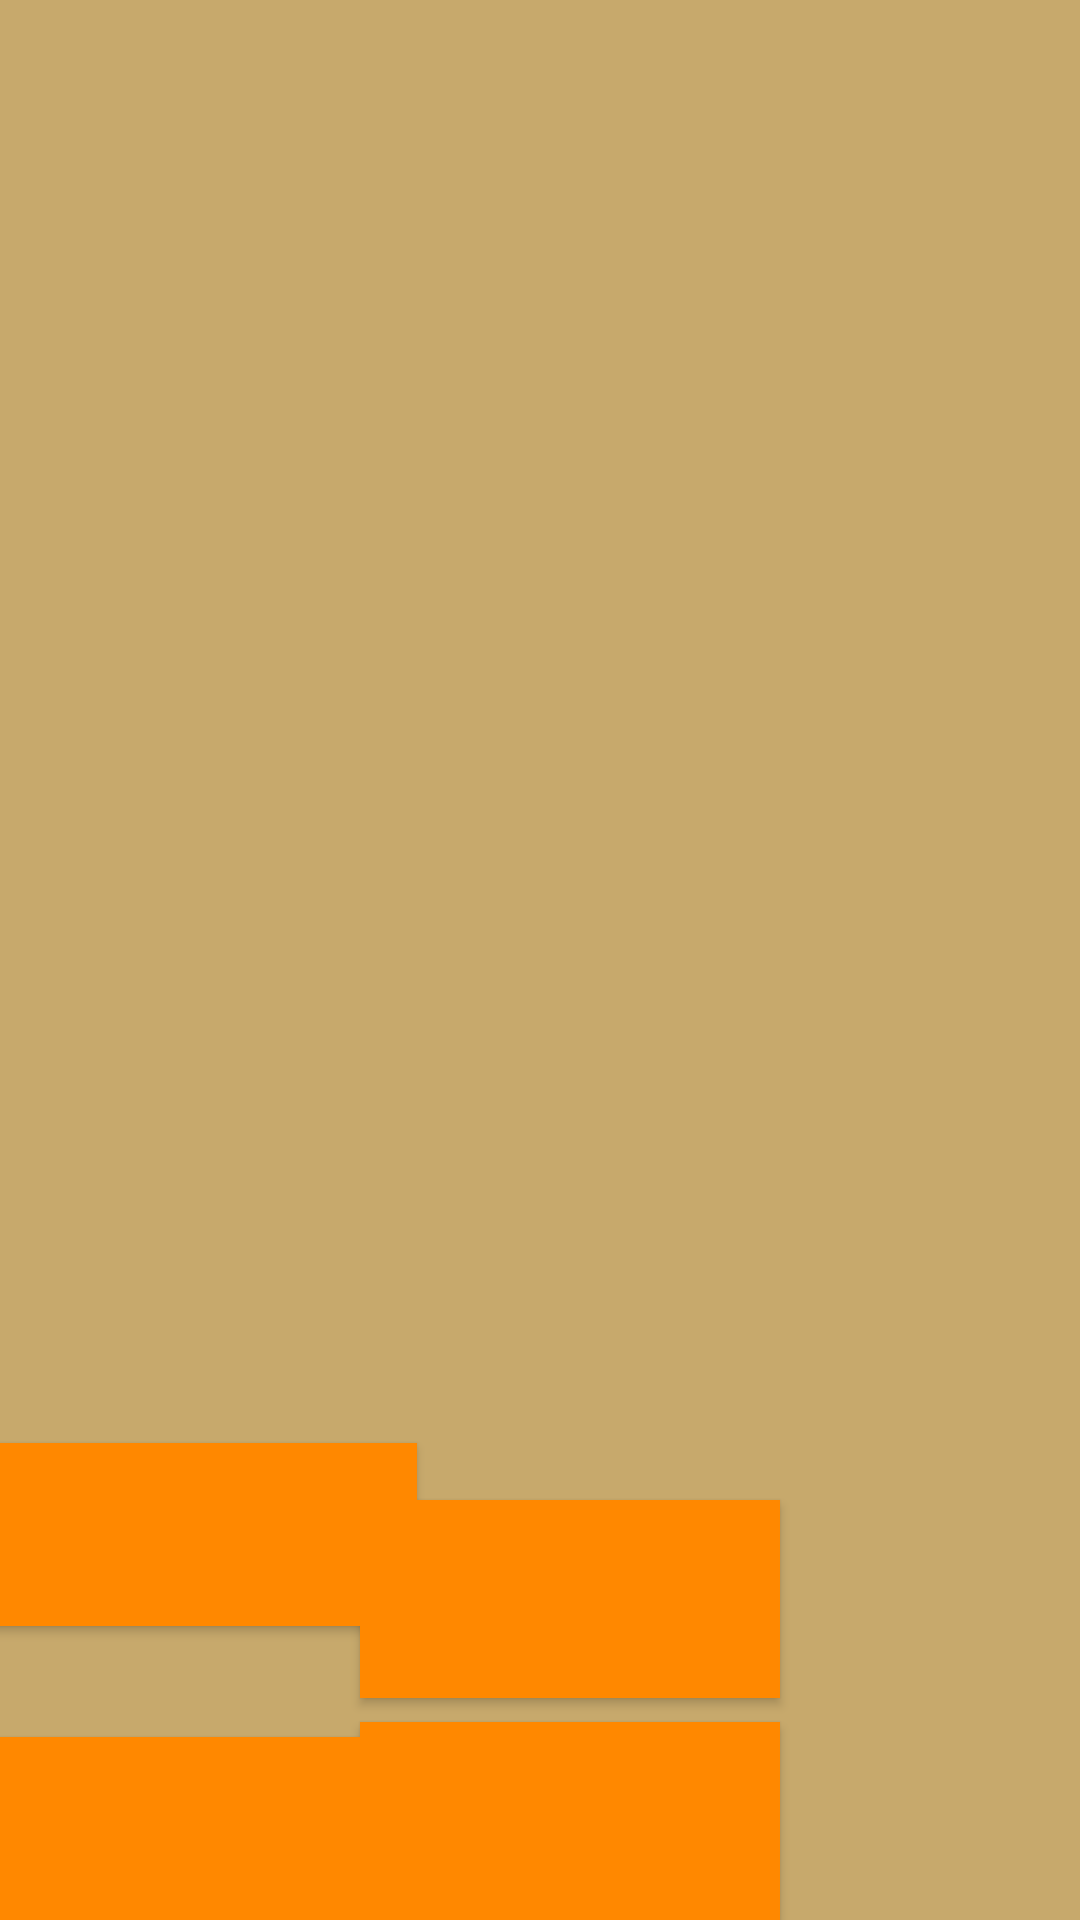

Here is an Android app screen rendered from its layout file. Give the layout XML and the strings, colors and styles it references.
<!-- AndroidManifest.xml: application theme Theme.AppCompat -->
<!-- res/layout/activity_game2.xml -->
<?xml version="1.0" encoding="utf-8"?>
<android.support.constraint.ConstraintLayout xmlns:android="http://schemas.android.com/apk/res/android"
    xmlns:app="http://schemas.android.com/apk/res-auto"
    xmlns:tools="http://schemas.android.com/tools"
    android:id="@+id/layoutID"
    android:layout_width="match_parent"
    android:layout_height="match_parent"
    android:background="#c7a96c"
    tools:context=".game2.Game2Activity">


    <ImageView
        android:id="@+id/mapImageView"
        android:layout_width="473dp"
        android:layout_height="143dp"
        android:layout_marginBottom="8dp"
        android:layout_marginEnd="8dp"
        android:layout_marginStart="8dp"
        android:layout_marginTop="8dp"
        android:scaleType="fitXY"
        app:layout_constraintBottom_toBottomOf="parent"
        app:layout_constraintEnd_toEndOf="parent"
        app:layout_constraintHorizontal_bias="0.439"
        app:layout_constraintStart_toStartOf="parent"
        app:layout_constraintTop_toTopOf="parent"
        app:layout_constraintVertical_bias="0.0" />


    <Button
        android:id="@+id/button4_game12"
        android:layout_width="140dp"
        android:layout_height="66dp"
        android:layout_marginEnd="100dp"
        android:background="@android:color/holo_orange_dark"
        android:onClick="choise4OnClick"
        android:textSize="20sp"
        app:layout_constraintBottom_toBottomOf="parent"
        app:layout_constraintEnd_toEndOf="parent" />

    <Button
        android:id="@+id/button2_game12"
        android:layout_width="140dp"
        android:layout_height="66dp"
        android:layout_marginBottom="8dp"
        android:layout_marginEnd="100dp"
        android:layout_marginTop="8dp"
        android:background="@android:color/holo_orange_dark"
        android:onClick="choise2OnClick"
        android:textSize="20sp"
        app:layout_constraintBottom_toTopOf="@+id/button4_game12"
        app:layout_constraintEnd_toEndOf="parent"
        app:layout_constraintTop_toTopOf="parent"
        app:layout_constraintVertical_bias="1.0" />

    <Button
        android:id="@+id/button3_game12"
        android:layout_width="146dp"
        android:layout_height="61dp"
        android:layout_marginEnd="8dp"
        android:layout_marginStart="8dp"
        android:background="@android:color/holo_orange_dark"
        android:onClick="choise3OnClick"
        android:textSize="20sp"
        app:layout_constraintBottom_toBottomOf="parent"
        app:layout_constraintEnd_toStartOf="@+id/button4_game12"
        app:layout_constraintHorizontal_bias="0.368"
        app:layout_constraintStart_toStartOf="parent" />

    <Button
        android:id="@+id/button1_game12"
        android:layout_width="146dp"
        android:layout_height="61dp"
        android:layout_marginBottom="8dp"
        android:layout_marginEnd="8dp"
        android:layout_marginStart="8dp"
        android:layout_marginTop="8dp"
        android:background="@android:color/holo_orange_dark"
        android:onClick="choise1OnClick"
        android:textSize="20sp"
        app:layout_constraintBottom_toTopOf="@+id/button3_game12"
        app:layout_constraintEnd_toStartOf="@+id/button2_game12"
        app:layout_constraintHorizontal_bias="0.368"
        app:layout_constraintStart_toStartOf="parent"
        app:layout_constraintTop_toTopOf="parent"
        app:layout_constraintVertical_bias="0.942" />
</android.support.constraint.ConstraintLayout>
<!-- resources referenced by this layout -->
<resources>

</resources>
